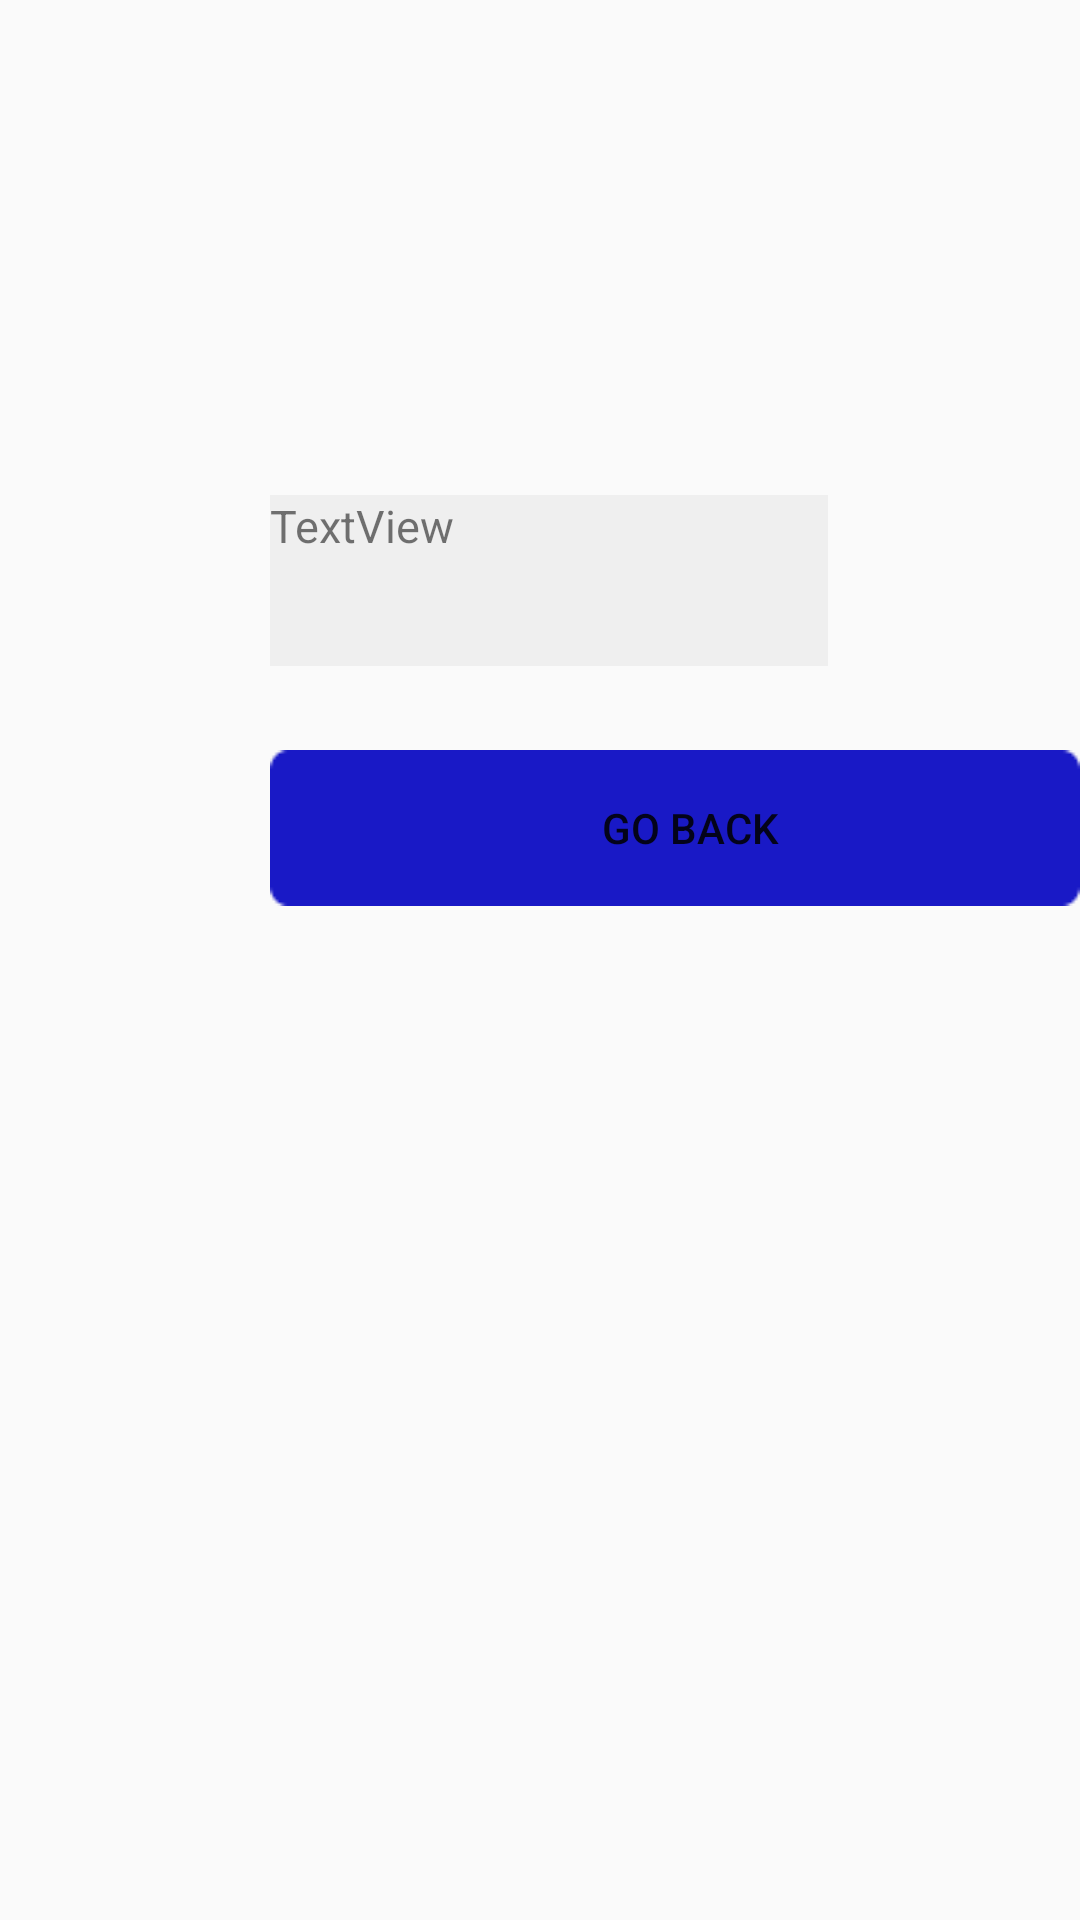

Write the Android layout XML for this screen, with the resource values it uses.
<!-- AndroidManifest.xml: application theme Theme.AppCompat.Light.NoActionBar -->
<!-- res/layout/activity_insert__image.xml -->
<?xml version="1.0" encoding="utf-8"?>
<RelativeLayout xmlns:android="http://schemas.android.com/apk/res/android"
    xmlns:app="http://schemas.android.com/apk/res-auto"
    xmlns:tools="http://schemas.android.com/tools"
    android:layout_width="match_parent"
    android:layout_height="match_parent"
    tools:context=".Insert_Image"
    android:background="@drawable/neural_networking">
    <TextView
        android:id="@+id/textView"
        android:layout_width="wrap_content"
        android:layout_height="wrap_content"
        android:layout_alignParentStart="true"
        android:layout_alignParentTop="true"
        android:layout_marginStart="90dp"
        android:layout_marginTop="165dp"
        android:background="@drawable/list_back"
        android:textSize="15dp"
        android:text="TextView" />

    <Button
        android:id="@+id/back"
        android:layout_width="wrap_content"
        android:layout_height="wrap_content"
        android:layout_gravity="center"
        android:layout_alignParentStart="true"
        android:layout_alignParentTop="true"
        android:layout_marginStart="90dp"
        android:layout_marginTop="250dp"
        android:paddingLeft="10dp"
        android:drawableLeft="@drawable/arrow_back"
        android:text="GO BACK"
        android:background="@drawable/button"/>
</RelativeLayout>
<!-- resources referenced by this layout -->
<resources>
  <!-- drawable button: jpeg bitmap (drawable, 505 bytes) -->
  <!-- drawable list_back: png bitmap (drawable, 289 bytes) -->
</resources>
